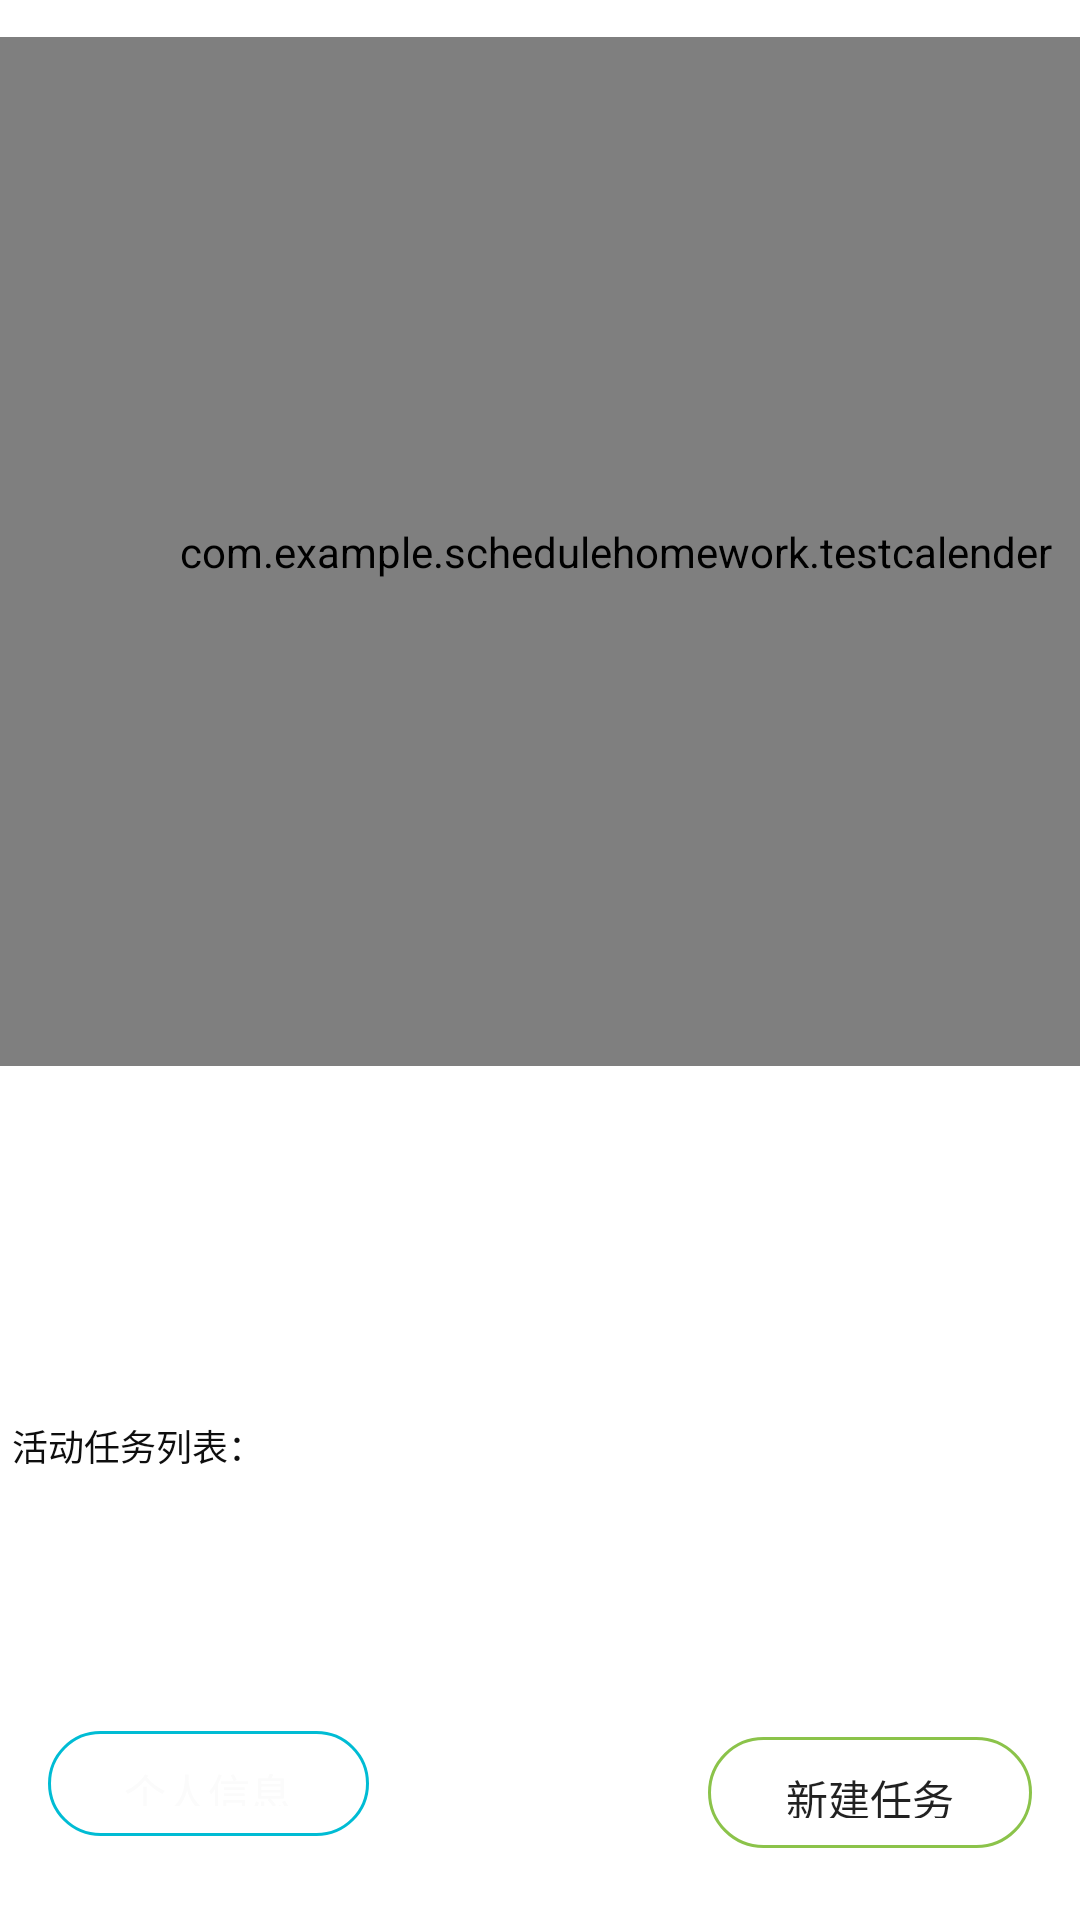

Produce the Android XML layout that renders to this screen, including the resource entries it uses.
<!-- AndroidManifest.xml: application theme Theme.Schedulehomework -->
<!-- res/layout/activity_keyfun.xml -->
<?xml version="1.0" encoding="utf-8"?>
<androidx.constraintlayout.widget.ConstraintLayout xmlns:android="http://schemas.android.com/apk/res/android"
    xmlns:app="http://schemas.android.com/apk/res-auto"
    xmlns:tools="http://schemas.android.com/tools"
    android:layout_width="match_parent"
    android:layout_height="match_parent"
    tools:context=".keyfun">

    <ListView
        android:id="@+id/listview2"
        android:layout_width="403dp"
        android:layout_height="152dp"
        android:layout_marginStart="4dp"
        android:layout_marginTop="512dp"
        app:layout_constraintStart_toStartOf="parent"
        app:layout_constraintTop_toTopOf="parent" />

    <com.example.schedulehomework.testcalender
        android:id="@+id/testcalender"
        android:layout_width="411dp"
        android:layout_height="343dp"
        app:layout_constraintBottom_toBottomOf="parent"
        app:layout_constraintStart_toStartOf="parent"
        app:layout_constraintTop_toTopOf="parent"
        app:layout_constraintVertical_bias="0.041" />

    <Button
        android:id="@+id/creat"
        android:layout_width="108dp"
        android:layout_height="37dp"
        android:layout_marginEnd="16dp"
        android:layout_marginBottom="24dp"
        android:background="@drawable/buttonlay"
        android:backgroundTint="#8BC34A"
        android:text="新建任务"
        app:layout_constraintBottom_toBottomOf="parent"
        app:layout_constraintEnd_toEndOf="parent" />

    <Button
        android:id="@+id/PerInfo"
        android:layout_width="107dp"
        android:layout_height="35dp"
        android:layout_marginStart="16dp"
        android:layout_marginBottom="28dp"
        android:background="@drawable/buttonlay"
        android:backgroundTint="#00BCD4"
        android:text="个人信息"
        android:textColor="#FBFBFB"
        app:layout_constraintBottom_toBottomOf="parent"
        app:layout_constraintStart_toStartOf="parent"
        app:rippleColor="#FFEB3B" />

    <ListView
        android:id="@+id/listview1"
        android:layout_width="405dp"
        android:layout_height="109dp"
        android:layout_marginStart="4dp"
        android:layout_marginTop="336dp"
        app:layout_constraintStart_toStartOf="parent"
        app:layout_constraintTop_toTopOf="parent" />

    <TextView
        android:id="@+id/textView3"
        android:layout_width="90dp"
        android:layout_height="21dp"
        android:layout_marginStart="4dp"
        android:layout_marginTop="28dp"
        android:text="活动任务列表："
        android:textAppearance="@style/TextAppearance.AppCompat.Small"
        android:textColor="#0E0E0E"
        android:textSize="12sp"
        app:layout_constraintStart_toStartOf="parent"
        app:layout_constraintTop_toBottomOf="@+id/listview1" />

</androidx.constraintlayout.widget.ConstraintLayout>
<!-- resources referenced by this layout -->
<resources>
  <!-- drawable buttonlay (drawable-v24) -->
  <?xml version="1.0" encoding="utf-8"?>
  <shape xmlns:android="http://schemas.android.com/apk/res/android"
      android:layout_width="match_parent"
      android:layout_height="match_parent"
      android:background="#D1ECFA">
      
      <corners
          android:radius="26dip"
          android:topLeftRadius="26dp"
          android:topRightRadius="26dp"
          android:bottomLeftRadius="26dp"
          android:bottomRightRadius="26dp"/>
      
      <stroke android:width="3px"
          android:color="@color/teal_700"/>
  
      
      <solid android:color="#E6E6FA" />
  
      
      <padding
          android:left="10dp"
          android:top="10dp"
          android:right="10dp"
          android:bottom="10dp"/>
      
      <gradient
          android:startColor="#ffffff"
          android:useLevel="true"
          android:angle="270"
          android:type="radial"
          android:centerX="0"
          android:centerY="0"
          android:gradientRadius="90"/>
  
  </shape>
  <style name="Theme.Schedulehomework" parent="Theme.MaterialComponents.DayNight.DarkActionBar">
          
          <item name="colorPrimary">@color/purple_500</item>
          <item name="colorPrimaryVariant">@color/purple_700</item>
          <item name="colorOnPrimary">@color/white</item>
          
          <item name="colorSecondary">@color/teal_200</item>
          <item name="colorSecondaryVariant">@color/teal_700</item>
          <item name="colorOnSecondary">@color/black</item>
          
          <item name="android:statusBarColor" tools:targetApi="l">?attr/colorPrimaryVariant</item>
          
      </style>
  <!-- not gathered from this repository: default colours our renderer supplied (Android Studio template values) -->
  <color name="purple_500">#FF6200EE</color>
  <color name="purple_700">#FF3700B3</color>
  <color name="teal_200">#FF03DAC5</color>
  <color name="teal_700">#FF018786</color>
  <color name="black">#FF000000</color>
  <color name="white">#FFFFFFFF</color>
</resources>
